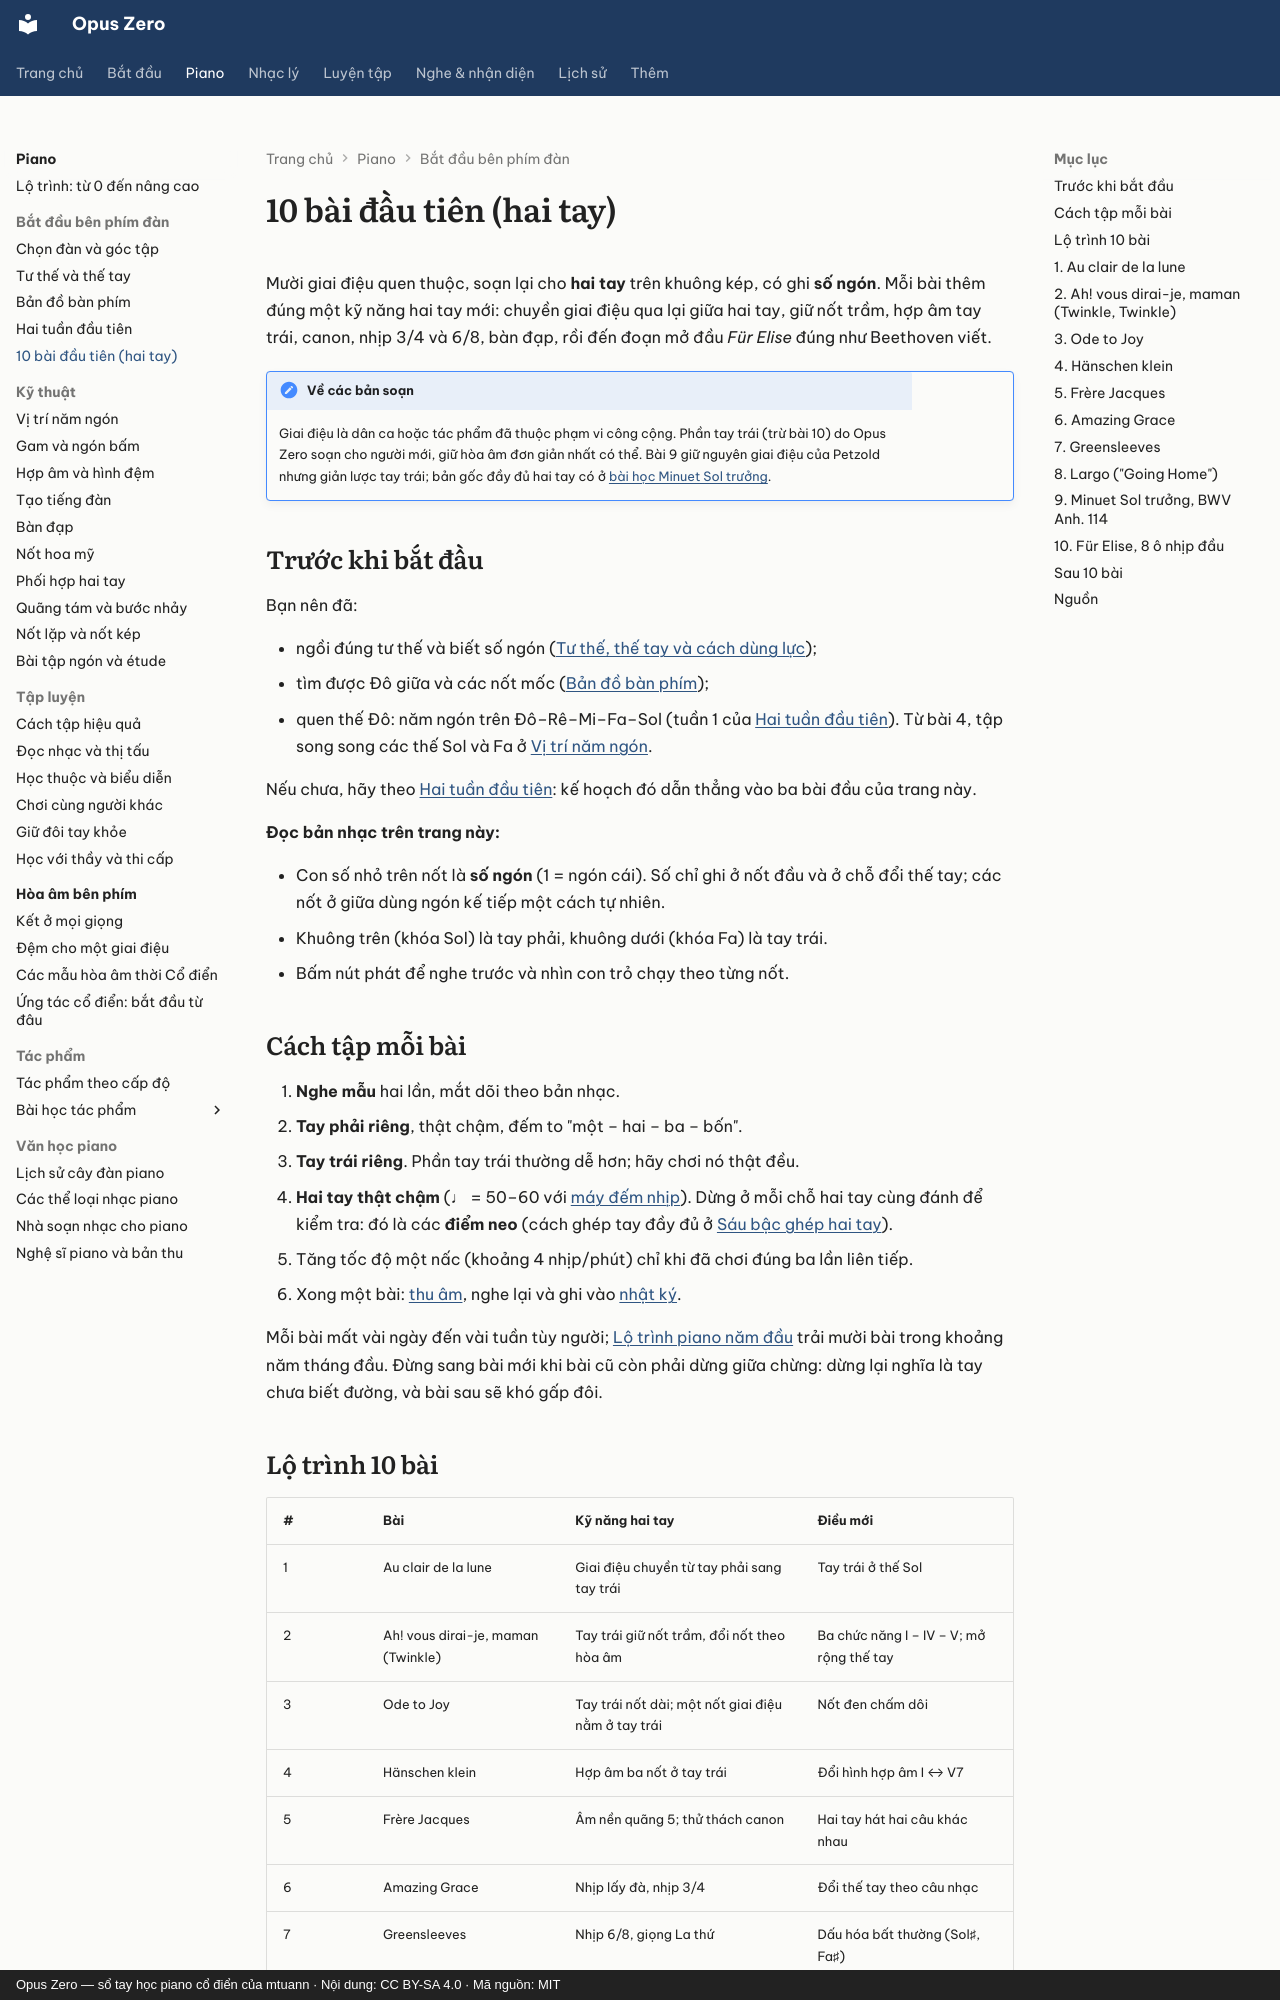

repository: mtuann/opus-zero · page: piano/10-bai-dau-tien/index.html · generator: mkdocs · copyright: Opus Zero — sổ tay học piano cổ điển của mtuann · Nội dung: CC BY-SA 4.0 · Mã nguồn: MIT

# 10 bài đầu tiên (hai tay)

Mười giai điệu quen thuộc, soạn lại cho **hai tay** trên khuông kép, có ghi **số ngón**. Mỗi bài thêm đúng một kỹ năng hai tay mới: chuyền giai điệu qua lại giữa hai tay, giữ nốt trầm, hợp âm tay trái, canon, nhịp 3/4 và 6/8, bàn đạp, rồi đến đoạn mở đầu *Für Elise* đúng như Beethoven viết.

!!! note "Về các bản soạn"
    Giai điệu là dân ca hoặc tác phẩm đã thuộc phạm vi công cộng. Phần tay trái (trừ bài 10) do Opus Zero soạn cho người mới, giữ hòa âm đơn giản nhất có thể. Bài 9 giữ nguyên giai điệu của Petzold nhưng giản lược tay trái; bản gốc đầy đủ hai tay có ở [bài học Minuet Sol trưởng](tac-pham/minuet-sol.md).

## Trước khi bắt đầu

Bạn nên đã:

- ngồi đúng tư thế và biết số ngón ([Tư thế, thế tay và cách dùng lực](tu-the.md));
- tìm được Đô giữa và các nốt mốc ([Bản đồ bàn phím](ban-do-ban-phim.md));
- quen thế Đô: năm ngón trên Đô–Rê–Mi–Fa–Sol (tuần 1 của [Hai tuần đầu tiên](hai-tuan-dau.md)). Từ bài 4, tập song song các thế Sol và Fa ở [Vị trí năm ngón](nam-ngon.md).

Nếu chưa, hãy theo [Hai tuần đầu tiên](hai-tuan-dau.md): kế hoạch đó dẫn thẳng vào ba bài đầu của trang này.

**Đọc bản nhạc trên trang này:**

- Con số nhỏ trên nốt là **số ngón** (1 = ngón cái). Số chỉ ghi ở nốt đầu và ở chỗ đổi thế tay; các nốt ở giữa dùng ngón kế tiếp một cách tự nhiên.
- Khuông trên (khóa Sol) là tay phải, khuông dưới (khóa Fa) là tay trái.
- Bấm nút phát để nghe trước và nhìn con trỏ chạy theo từng nốt.

## Cách tập mỗi bài

1. **Nghe mẫu** hai lần, mắt dõi theo bản nhạc.
2. **Tay phải riêng**, thật chậm, đếm to "một – hai – ba – bốn".
3. **Tay trái riêng**. Phần tay trái thường dễ hơn; hãy chơi nó thật đều.
4. **Hai tay thật chậm** (♩ = 50–60 với [máy đếm nhịp](../luyen-tap/metronome.md)). Dừng ở mỗi chỗ hai tay cùng đánh để kiểm tra: đó là các **điểm neo** (cách ghép tay đầy đủ ở [Sáu bậc ghép hai tay](hai-tay.md#sau-bac-ghep-hai-tay)).
5. Tăng tốc độ một nấc (khoảng 4 nhịp/phút) chỉ khi đã chơi đúng ba lần liên tiếp.
6. Xong một bài: [thu âm](../luyen-tap/thu-am.md), nghe lại và ghi vào [nhật ký](../luyen-tap/nhat-ky.md).

Mỗi bài mất vài ngày đến vài tuần tùy người; [Lộ trình piano năm đầu](../bat-dau/lo-trinh-choi.md) trải mười bài trong khoảng năm tháng đầu. Đừng sang bài mới khi bài cũ còn phải dừng giữa chừng: dừng lại nghĩa là tay chưa biết đường, và bài sau sẽ khó gấp đôi.
